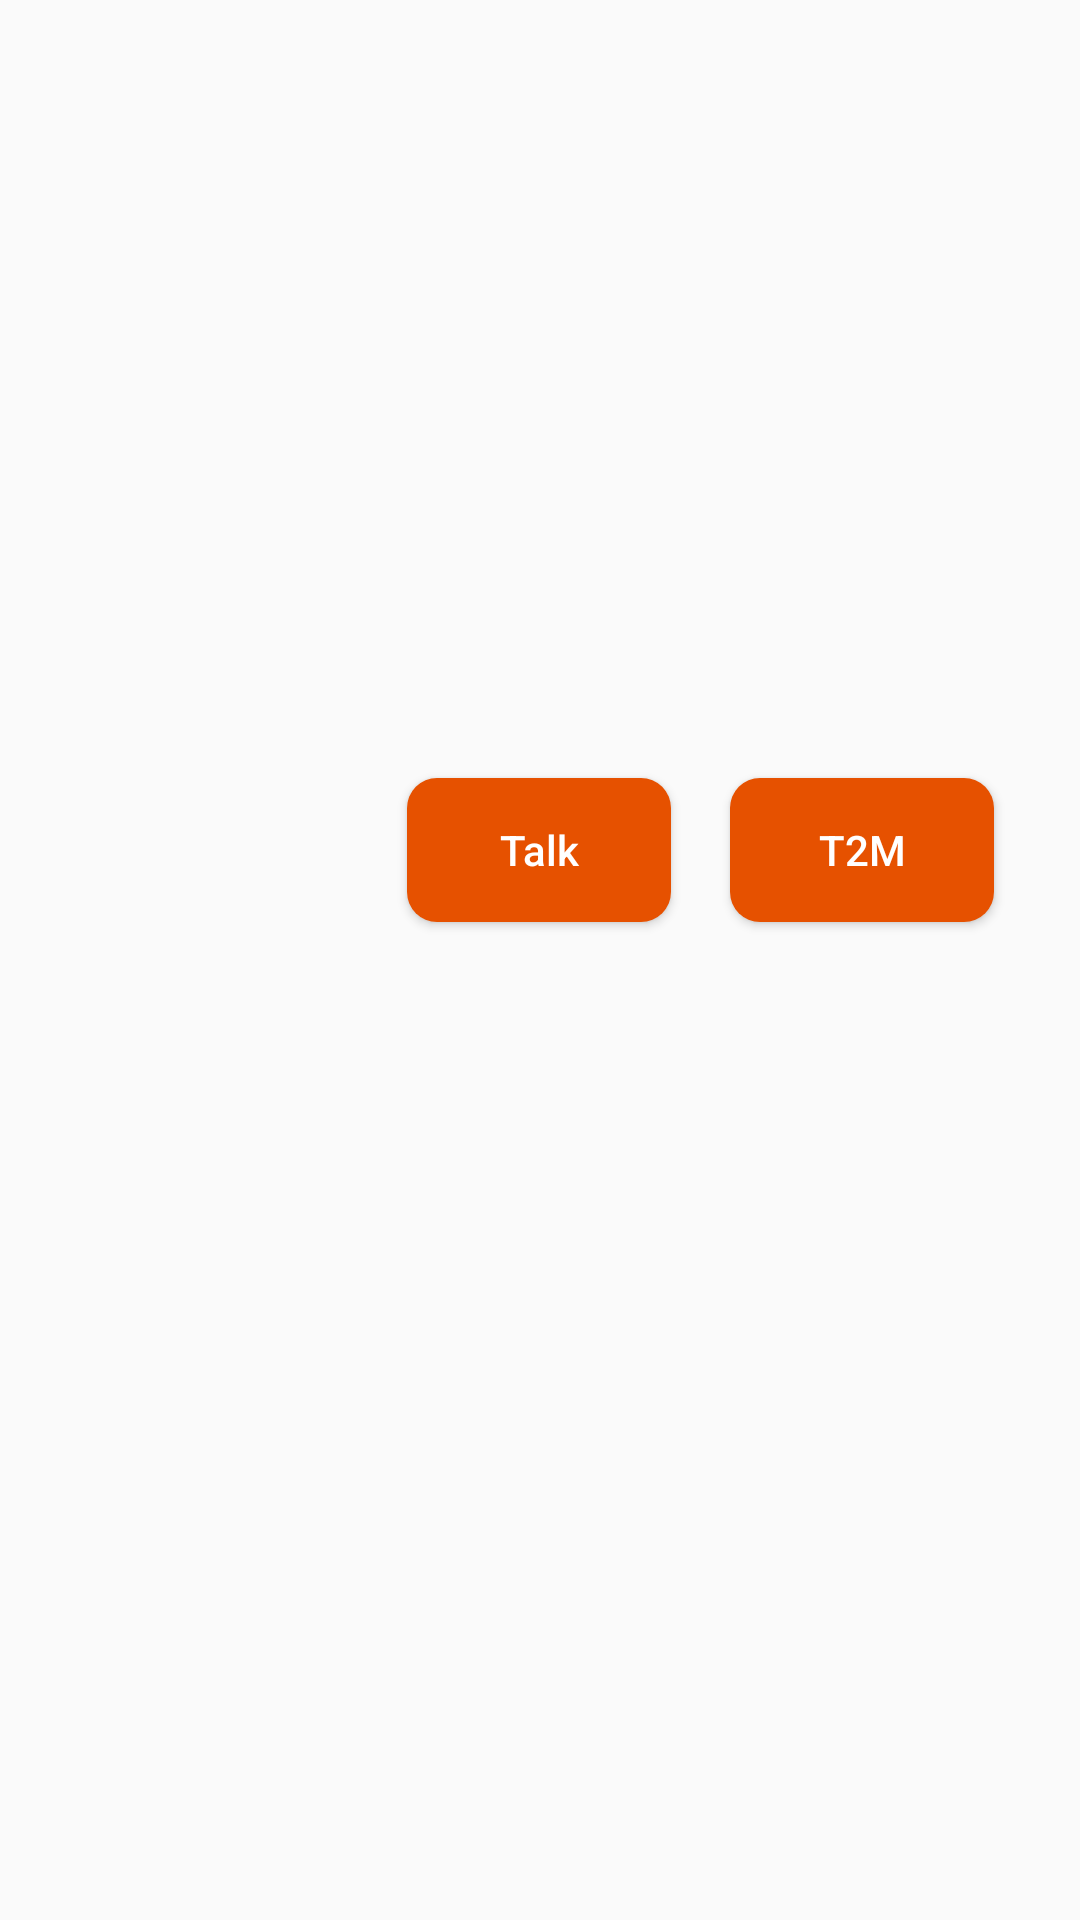

Android layout source for this screen:
<!-- AndroidManifest.xml: activity theme AppTheme -->
<!-- res/layout/activity_informacion_contacto.xml -->
<?xml version="1.0" encoding="utf-8"?>
<android.support.constraint.ConstraintLayout xmlns:android="http://schemas.android.com/apk/res/android"
    xmlns:app="http://schemas.android.com/apk/res-auto"
    xmlns:tools="http://schemas.android.com/tools"
    android:layout_width="match_parent"
    android:layout_height="match_parent"
    tools:context="com.talk2me.talk2me.InformacionContactoActivity">

    <ImageView
        android:id="@+id/imageView4"
        android:layout_width="wrap_content"
        android:layout_height="wrap_content"
        app:srcCompat="@drawable/circular_image"
        app:layout_constraintLeft_toLeftOf="parent"
        app:layout_constraintRight_toRightOf="parent"
        app:layout_constraintTop_toTopOf="parent"
        android:layout_marginTop="50dp" />


    <TextView
        android:layout_width="wrap_content"
        android:layout_height="wrap_content"
        android:textSize="25dp"
        android:id="@+id/textViewNomContacto"
        app:layout_constraintLeft_toLeftOf="parent"
        app:layout_constraintRight_toRightOf="parent"
        app:layout_constraintTop_toBottomOf="@+id/imageView4"
        android:layout_marginTop="38dp"
        app:layout_constraintHorizontal_bias="0.501" />

    <TextView
        android:layout_width="wrap_content"
        android:layout_height="wrap_content"
        android:textSize="25dp"
        android:id="@+id/textViewNumContacto"
        app:layout_constraintLeft_toLeftOf="parent"
        app:layout_constraintRight_toRightOf="parent"
        app:layout_constraintTop_toBottomOf="@+id/textViewNomContacto"
        android:layout_marginTop="38dp"
        app:layout_constraintHorizontal_bias="0.501" />

    <Button
    android:layout_width="wrap_content"
    android:layout_height="wrap_content"
    android:text="T2M"
    android:textColor="@color/colorText"
    android:background="@drawable/shapebutton"
    app:layout_constraintLeft_toLeftOf="parent"
    app:layout_constraintRight_toRightOf="parent"
    android:id="@+id/btnIniciarLlamada"
    app:layout_constraintTop_toBottomOf="@+id/textViewNumContacto"
    android:layout_marginTop="66dp"
    app:layout_constraintHorizontal_bias="0.895" />

    <Button
        android:layout_width="wrap_content"
        android:layout_height="wrap_content"
        android:text="Talk"
        android:textAllCaps="false"
        android:textColor="@color/colorText"
        android:background="@drawable/shapebutton"
        app:layout_constraintLeft_toLeftOf="parent"
        app:layout_constraintRight_toRightOf="@+id/btnIniciarLlamada"
        android:id="@+id/btnIniciarLlamadaNormal"
        app:layout_constraintTop_toBottomOf="@+id/textViewNumContacto"
        android:layout_marginTop="66dp"
        app:layout_constraintHorizontal_bias="0.558" />


</android.support.constraint.ConstraintLayout>
<!-- resources referenced by this layout -->
<resources>
  <color name="colorText">#FFFFFF</color>
  <!-- drawable shapebutton (drawable) -->
  <?xml version="1.0" encoding="utf-8"?>
  <shape xmlns:android="http://schemas.android.com/apk/res/android" android:shape="rectangle">
      <solid android:color="@color/colorPrimaryDark"/>
  
  
      <padding android:left="1dp"
          android:top="1dp"
          android:right="1dp"
          android:bottom="1dp"/>
  
      <corners android:radius="30px"/>
  </shape>
  <style name="AppTheme" parent="Theme.AppCompat.Light.DarkActionBar">
          
          <item name="colorPrimary">@color/colorPrimary</item>
          <item name="colorPrimaryDark">@color/colorPrimaryDark</item>
          <item name="colorAccent">@color/colorAccent</item>
  
  
      </style>
  <color name="colorPrimaryDark">#E65100</color>
  <color name="colorPrimary">#FF6F00</color>
  <color name="colorAccent">#006064</color>
</resources>
